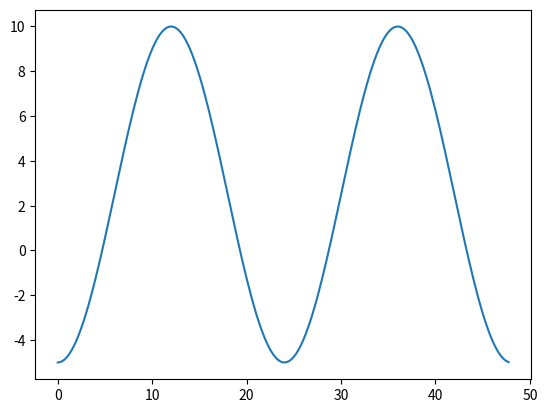

Write the Python code that produced this figure.
import math

class EnvironmentSimulator(object):
    def __init__(self, start_time, To_min, To_max):
        self.start_time = start_time
        self.To_min = To_min
        self.To_max = To_max
        
    def getOutTemp(self, time_step):
        return self.To_min + (self.To_max - self.To_min) \
            * (math.sin(math.pi * (time_step - self.start_time) / 96))**2
    
    def getInitTime(self):
        return self.start_time
    
class TargetTemperature(object):
    def __init__(self, start_time, T_target):
        self.start_time = start_time
        self.T_target = T_target    # Can later be replaced by more complicated target

    def getTargetTemp(self, time):
        return self.T_target
    
if __name__ == "__main__":
    import matplotlib.pyplot as plt
    
    EnvTempSim = EnvironmentSimulator(0, -5, 10)
    
    time_hours = []
    temp_data = []
    for time_step in range(96 * 2):
        time_hours.append(time_step / 4)
        temp_data.append(EnvTempSim.getOutTemp(time_step))
    
    plt.plot(time_hours, temp_data)
    plt.show()
